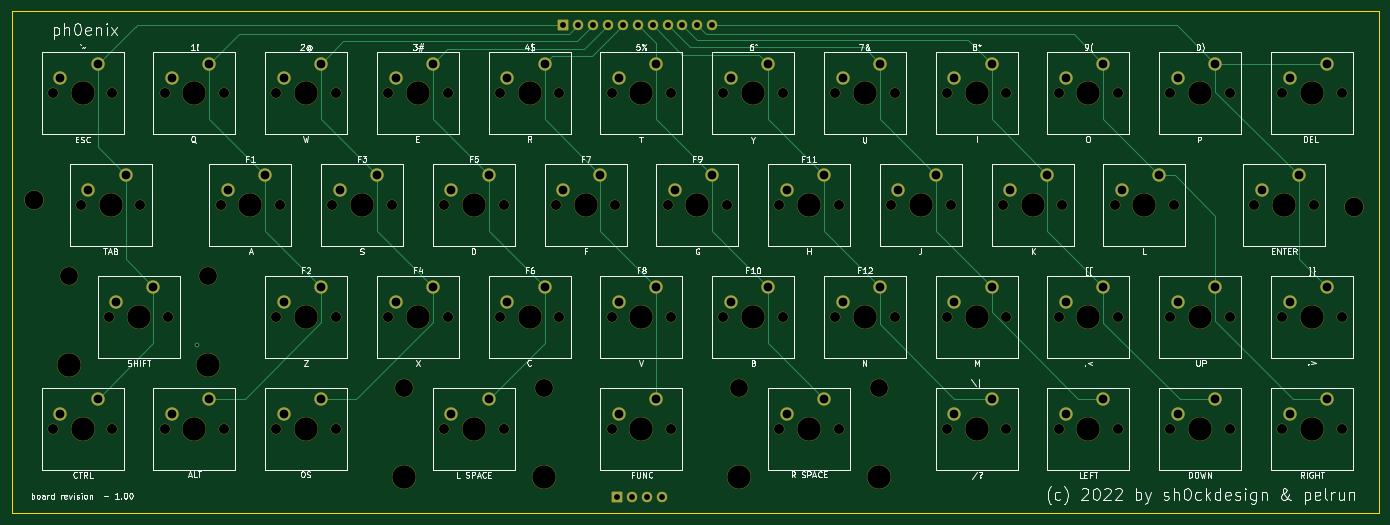
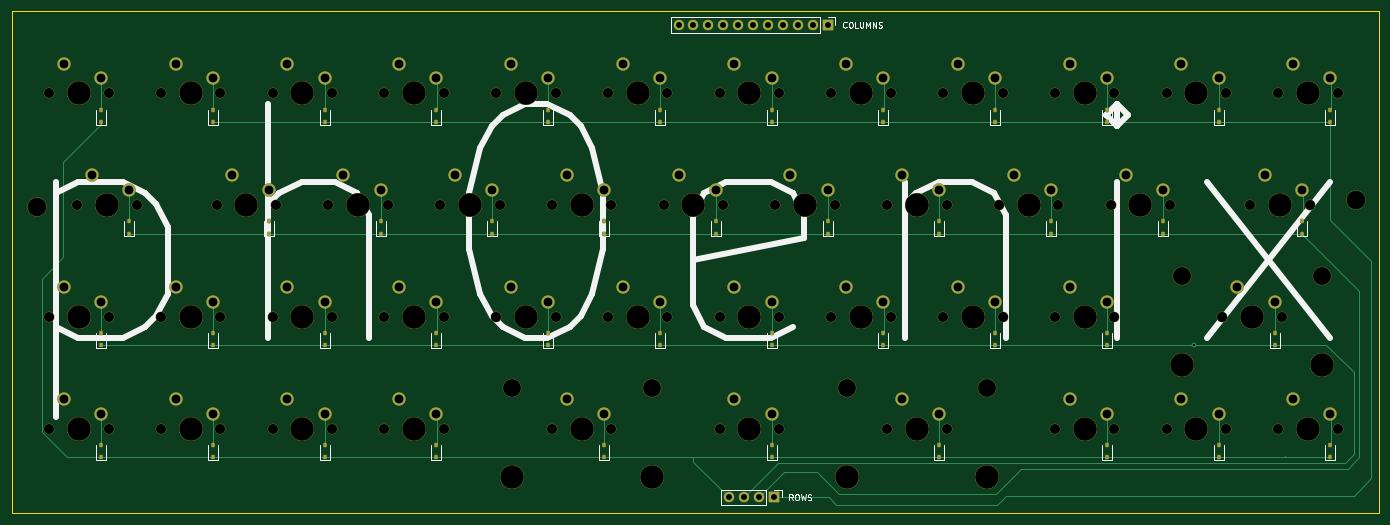
Circuit board: 11 layer files. Board 233.1 x 85.6 mm.
- bottom_copper: keyboard-B_Cu.gbl (11159 bytes)
- bottom_mask: keyboard-B_Mask.gbs (10949 bytes)
- paste: keyboard-B_Paste.gbp (2816 bytes)
- bottom_silk: keyboard-B_Silkscreen.gbo (23920 bytes)
- outline: keyboard-Edge_Cuts.gm1 (735 bytes)
- top_copper: keyboard-F_Cu.gtl (9208 bytes)
- top_mask: keyboard-F_Mask.gts (8541 bytes)
- paste: keyboard-F_Paste.gtp (495 bytes)
- top_silk: keyboard-F_Silkscreen.gto (70649 bytes)
- drill: keyboard-NPTH.drl (2981 bytes)
- drill: keyboard-PTH.drl (2213 bytes)

=== bottom_copper: keyboard-B_Cu.gbl (11159 bytes, source omitted) ===
=== bottom_mask: keyboard-B_Mask.gbs (10949 bytes, source omitted) ===
=== paste: keyboard-B_Paste.gbp ===
G04 #@! TF.GenerationSoftware,KiCad,Pcbnew,(6.0.2-0)*
G04 #@! TF.CreationDate,2022-03-17T22:57:48+11:00*
G04 #@! TF.ProjectId,keyboard,6b657962-6f61-4726-942e-6b696361645f,rev?*
G04 #@! TF.SameCoordinates,Original*
G04 #@! TF.FileFunction,Paste,Bot*
G04 #@! TF.FilePolarity,Positive*
%FSLAX46Y46*%
G04 Gerber Fmt 4.6, Leading zero omitted, Abs format (unit mm)*
G04 Created by KiCad (PCBNEW (6.0.2-0)) date 2022-03-17 22:57:48*
%MOMM*%
%LPD*%
G01*
G04 APERTURE LIST*
%ADD10R,0.450000X0.600000*%
G04 APERTURE END LIST*
D10*
X103505000Y-129780000D03*
X103505000Y-127680000D03*
X208280000Y-148830000D03*
X208280000Y-146730000D03*
X141605000Y-129780000D03*
X141605000Y-127680000D03*
X103505000Y-186930000D03*
X103505000Y-184830000D03*
X274955000Y-167880000D03*
X274955000Y-165780000D03*
X274955000Y-186930000D03*
X274955000Y-184830000D03*
X227330000Y-186930000D03*
X227330000Y-184830000D03*
X236855000Y-129780000D03*
X236855000Y-127680000D03*
X122555000Y-186930000D03*
X122555000Y-184830000D03*
X198755000Y-167880000D03*
X198755000Y-165780000D03*
X284480000Y-148830000D03*
X284480000Y-146730000D03*
X227330000Y-148830000D03*
X227330000Y-146730000D03*
X255905000Y-186930000D03*
X255905000Y-184830000D03*
X313055000Y-167880000D03*
X313055000Y-165780000D03*
X170180000Y-186930000D03*
X170180000Y-184830000D03*
X294005000Y-167880000D03*
X294005000Y-165780000D03*
X198755000Y-129780000D03*
X198755000Y-127680000D03*
X217805000Y-129780000D03*
X217805000Y-127680000D03*
X236855000Y-167880000D03*
X236855000Y-165780000D03*
X255905000Y-129780000D03*
X255905000Y-127680000D03*
X294005000Y-129780000D03*
X294005000Y-127680000D03*
X160655000Y-167880000D03*
X160655000Y-165780000D03*
X179705000Y-129780000D03*
X179705000Y-127680000D03*
X294005000Y-186930000D03*
X294005000Y-184830000D03*
X308292500Y-148830000D03*
X308292500Y-146730000D03*
X108267500Y-148830000D03*
X108267500Y-146730000D03*
X217805000Y-167880000D03*
X217805000Y-165780000D03*
X160655000Y-129780000D03*
X160655000Y-127680000D03*
X151130000Y-148830000D03*
X151130000Y-146730000D03*
X274955000Y-129780000D03*
X274955000Y-127680000D03*
X170180000Y-148830000D03*
X170180000Y-146730000D03*
X132080000Y-148830000D03*
X132080000Y-146730000D03*
X255905000Y-167880000D03*
X255905000Y-165780000D03*
X179705000Y-167880000D03*
X179705000Y-165780000D03*
X113030000Y-167880000D03*
X113030000Y-165780000D03*
X265430000Y-148830000D03*
X265430000Y-146730000D03*
X246380000Y-148830000D03*
X246380000Y-146730000D03*
X313055000Y-129780000D03*
X313055000Y-127680000D03*
X313055000Y-186930000D03*
X313055000Y-184830000D03*
X189230000Y-148830000D03*
X189230000Y-146730000D03*
X141605000Y-167880000D03*
X141605000Y-165780000D03*
X122555000Y-129780000D03*
X122555000Y-127680000D03*
X141605000Y-186930000D03*
X141605000Y-184830000D03*
X198755000Y-186930000D03*
X198755000Y-184830000D03*
M02*

=== bottom_silk: keyboard-B_Silkscreen.gbo (23920 bytes, source omitted) ===
=== outline: keyboard-Edge_Cuts.gm1 ===
G04 #@! TF.GenerationSoftware,KiCad,Pcbnew,(6.0.2-0)*
G04 #@! TF.CreationDate,2022-03-17T22:57:49+11:00*
G04 #@! TF.ProjectId,keyboard,6b657962-6f61-4726-942e-6b696361645f,rev?*
G04 #@! TF.SameCoordinates,Original*
G04 #@! TF.FileFunction,Profile,NP*
%FSLAX46Y46*%
G04 Gerber Fmt 4.6, Leading zero omitted, Abs format (unit mm)*
G04 Created by KiCad (PCBNEW (6.0.2-0)) date 2022-03-17 22:57:49*
%MOMM*%
%LPD*%
G01*
G04 APERTURE LIST*
G04 #@! TA.AperFunction,Profile*
%ADD10C,0.050000*%
G04 #@! TD*
G04 APERTURE END LIST*
D10*
X95220000Y-110890000D02*
X328300000Y-110890000D01*
X328300000Y-110890000D02*
X328300000Y-196510000D01*
X328300000Y-196510000D02*
X95220000Y-196510000D01*
X95220000Y-196510000D02*
X95220000Y-110890000D01*
M02*

=== top_copper: keyboard-F_Cu.gtl (9208 bytes, source omitted) ===
=== top_mask: keyboard-F_Mask.gts (8541 bytes, source omitted) ===
=== paste: keyboard-F_Paste.gtp ===
G04 #@! TF.GenerationSoftware,KiCad,Pcbnew,(6.0.2-0)*
G04 #@! TF.CreationDate,2022-03-17T22:57:48+11:00*
G04 #@! TF.ProjectId,keyboard,6b657962-6f61-4726-942e-6b696361645f,rev?*
G04 #@! TF.SameCoordinates,Original*
G04 #@! TF.FileFunction,Paste,Top*
G04 #@! TF.FilePolarity,Positive*
%FSLAX46Y46*%
G04 Gerber Fmt 4.6, Leading zero omitted, Abs format (unit mm)*
G04 Created by KiCad (PCBNEW (6.0.2-0)) date 2022-03-17 22:57:48*
%MOMM*%
%LPD*%
G01*
G04 APERTURE LIST*
G04 APERTURE END LIST*
M02*

=== top_silk: keyboard-F_Silkscreen.gto (70649 bytes, source omitted) ===
=== drill: keyboard-NPTH.drl ===
M48
; DRILL file {KiCad (6.0.2-0)} date Thursday, 17 March 2022 at 10:58:20 pm
; FORMAT={-:-/ absolute / metric / decimal}
; #@! TF.CreationDate,2022-03-17T22:58:20+11:00
; #@! TF.GenerationSoftware,Kicad,Pcbnew,(6.0.2-0)
; #@! TF.FileFunction,NonPlated,1,2,NPTH
FMAT,2
METRIC
; #@! TA.AperFunction,NonPlated,NPTH,ComponentDrill
T1C1.700
; #@! TA.AperFunction,NonPlated,NPTH,ComponentDrill
T2C3.050
; #@! TA.AperFunction,NonPlated,NPTH,ComponentDrill
T3C3.200
; #@! TA.AperFunction,NonPlated,NPTH,ComponentDrill
T4C4.000
%
G90
G05
T1
X102.235Y-124.92
X102.235Y-182.07
X106.997Y-143.97
X111.76Y-163.02
X112.395Y-124.92
X112.395Y-182.07
X117.157Y-143.97
X121.285Y-124.92
X121.285Y-182.07
X121.92Y-163.02
X130.81Y-143.97
X131.445Y-124.92
X131.445Y-182.07
X140.335Y-124.92
X140.335Y-163.02
X140.335Y-182.07
X140.97Y-143.97
X149.86Y-143.97
X150.495Y-124.92
X150.495Y-163.02
X150.495Y-182.07
X159.385Y-124.92
X159.385Y-163.02
X160.02Y-143.97
X168.91Y-143.97
X168.91Y-182.07
X169.545Y-124.92
X169.545Y-163.02
X178.435Y-124.92
X178.435Y-163.02
X179.07Y-143.97
X179.07Y-182.07
X187.96Y-143.97
X188.595Y-124.92
X188.595Y-163.02
X197.485Y-124.92
X197.485Y-163.02
X197.485Y-182.07
X198.12Y-143.97
X207.01Y-143.97
X207.645Y-124.92
X207.645Y-163.02
X207.645Y-182.07
X216.535Y-124.92
X216.535Y-163.02
X217.17Y-143.97
X226.06Y-143.97
X226.06Y-182.07
X226.695Y-124.92
X226.695Y-163.02
X235.585Y-124.92
X235.585Y-163.02
X236.22Y-143.97
X236.22Y-182.07
X245.11Y-143.97
X245.745Y-124.92
X245.745Y-163.02
X254.635Y-124.92
X254.635Y-163.02
X254.635Y-182.07
X255.27Y-143.97
X264.16Y-143.97
X264.795Y-124.92
X264.795Y-163.02
X264.795Y-182.07
X273.685Y-124.92
X273.685Y-163.02
X273.685Y-182.07
X274.32Y-143.97
X283.21Y-143.97
X283.845Y-124.92
X283.845Y-163.02
X283.845Y-182.07
X292.735Y-124.92
X292.735Y-163.02
X292.735Y-182.07
X293.37Y-143.97
X302.895Y-124.92
X302.895Y-163.02
X302.895Y-182.07
X307.022Y-143.97
X311.785Y-124.92
X311.785Y-163.02
X311.785Y-182.07
X317.183Y-143.97
X321.945Y-124.92
X321.945Y-163.02
X321.945Y-182.07
T2
X104.94Y-156.02
X128.74Y-156.02
X162.09Y-175.07
X185.89Y-175.07
X219.24Y-175.07
X243.04Y-175.07
T3
X99.07Y-143.13
X323.95Y-144.28
T4
X104.94Y-171.26
X107.315Y-124.92
X107.315Y-182.07
X112.078Y-143.97
X116.84Y-163.02
X126.365Y-124.92
X126.365Y-182.07
X128.74Y-171.26
X135.89Y-143.97
X145.415Y-124.92
X145.415Y-163.02
X145.415Y-182.07
X154.94Y-143.97
X162.09Y-190.31
X164.465Y-124.92
X164.465Y-163.02
X173.99Y-143.97
X173.99Y-182.07
X183.515Y-124.92
X183.515Y-163.02
X185.89Y-190.31
X193.04Y-143.97
X202.565Y-124.92
X202.565Y-163.02
X202.565Y-182.07
X212.09Y-143.97
X219.24Y-190.31
X221.615Y-124.92
X221.615Y-163.02
X231.14Y-143.97
X231.14Y-182.07
X240.665Y-124.92
X240.665Y-163.02
X243.04Y-190.31
X250.19Y-143.97
X259.715Y-124.92
X259.715Y-163.02
X259.715Y-182.07
X269.24Y-143.97
X278.765Y-124.92
X278.765Y-163.02
X278.765Y-182.07
X288.29Y-143.97
X297.815Y-124.92
X297.815Y-163.02
X297.815Y-182.07
X312.102Y-143.97
X316.865Y-124.92
X316.865Y-163.02
X316.865Y-182.07
T0
M30

=== drill: keyboard-PTH.drl ===
M48
; DRILL file {KiCad (6.0.2-0)} date Thursday, 17 March 2022 at 10:58:20 pm
; FORMAT={-:-/ absolute / metric / decimal}
; #@! TF.CreationDate,2022-03-17T22:58:20+11:00
; #@! TF.GenerationSoftware,Kicad,Pcbnew,(6.0.2-0)
; #@! TF.FileFunction,Plated,1,2,PTH
FMAT,2
METRIC
; #@! TA.AperFunction,Plated,PTH,ViaDrill
T1C0.400
; #@! TA.AperFunction,Plated,PTH,ComponentDrill
T2C1.000
; #@! TA.AperFunction,Plated,PTH,ComponentDrill
T3C1.500
%
G90
G05
T1
X126.785Y-167.855
T2
X189.23Y-113.284
X191.77Y-113.284
X194.31Y-113.284
X196.85Y-113.284
X198.384Y-193.802
X199.39Y-113.284
X200.924Y-193.802
X201.93Y-113.284
X203.464Y-193.802
X204.47Y-113.284
X206.004Y-193.802
X207.01Y-113.284
X209.55Y-113.284
X212.09Y-113.284
X214.63Y-113.284
T3
X103.505Y-122.38
X103.505Y-179.53
X108.267Y-141.43
X109.855Y-119.84
X109.855Y-176.99
X113.03Y-160.48
X114.617Y-138.89
X119.38Y-157.94
X122.555Y-122.38
X122.555Y-179.53
X128.905Y-119.84
X128.905Y-176.99
X132.08Y-141.43
X138.43Y-138.89
X141.605Y-122.38
X141.605Y-160.48
X141.605Y-179.53
X147.955Y-119.84
X147.955Y-157.94
X147.955Y-176.99
X151.13Y-141.43
X157.48Y-138.89
X160.655Y-122.38
X160.655Y-160.48
X167.005Y-119.84
X167.005Y-157.94
X170.18Y-141.43
X170.18Y-179.53
X176.53Y-138.89
X176.53Y-176.99
X179.705Y-122.38
X179.705Y-160.48
X186.055Y-119.84
X186.055Y-157.94
X189.23Y-141.43
X195.58Y-138.89
X198.755Y-122.38
X198.755Y-160.48
X198.755Y-179.53
X205.105Y-119.84
X205.105Y-157.94
X205.105Y-176.99
X208.28Y-141.43
X214.63Y-138.89
X217.805Y-122.38
X217.805Y-160.48
X224.155Y-119.84
X224.155Y-157.94
X227.33Y-141.43
X227.33Y-179.53
X233.68Y-138.89
X233.68Y-176.99
X236.855Y-122.38
X236.855Y-160.48
X243.205Y-119.84
X243.205Y-157.94
X246.38Y-141.43
X252.73Y-138.89
X255.905Y-122.38
X255.905Y-160.48
X255.905Y-179.53
X262.255Y-119.84
X262.255Y-157.94
X262.255Y-176.99
X265.43Y-141.43
X271.78Y-138.89
X274.955Y-122.38
X274.955Y-160.48
X274.955Y-179.53
X281.305Y-119.84
X281.305Y-157.94
X281.305Y-176.99
X284.48Y-141.43
X290.83Y-138.89
X294.005Y-122.38
X294.005Y-160.48
X294.005Y-179.53
X300.355Y-119.84
X300.355Y-157.94
X300.355Y-176.99
X308.292Y-141.43
X313.055Y-122.38
X313.055Y-160.48
X313.055Y-179.53
X314.642Y-138.89
X319.405Y-119.84
X319.405Y-157.94
X319.405Y-176.99
T0
M30
